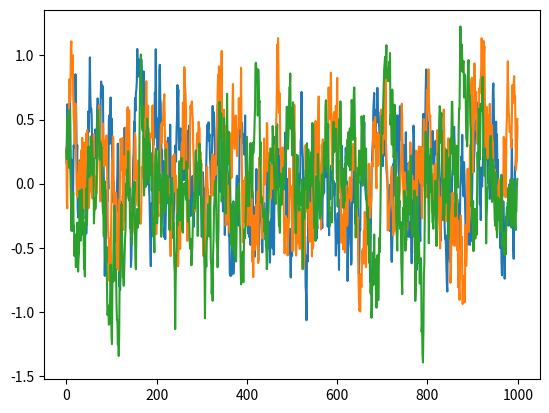

Reproduce this figure in Python.


import numpy as np
import numpy.random as nr

class OUNoise:
    """docstring for OUNoise"""
    def __init__(self,action_dimension,mu=0, theta=0.15, sigma=0.2):
        self.action_dimension = action_dimension
        self.mu = mu
        self.theta = theta
        self.sigma = sigma
        self.state = np.ones(self.action_dimension) * self.mu
        self.reset()

    def reset(self):
        self.state = np.ones(self.action_dimension) * self.mu

    def noise(self):
        x = self.state
        dx = self.theta * (self.mu - x) + self.sigma * nr.randn(len(x))
        self.state = x + dx
        return self.state

if __name__ == '__main__':
    ou = OUNoise(3)
    states = []
    for i in range(1000):
        states.append(ou.noise())
    import matplotlib.pyplot as plt

    plt.plot(states)
    plt.show()
